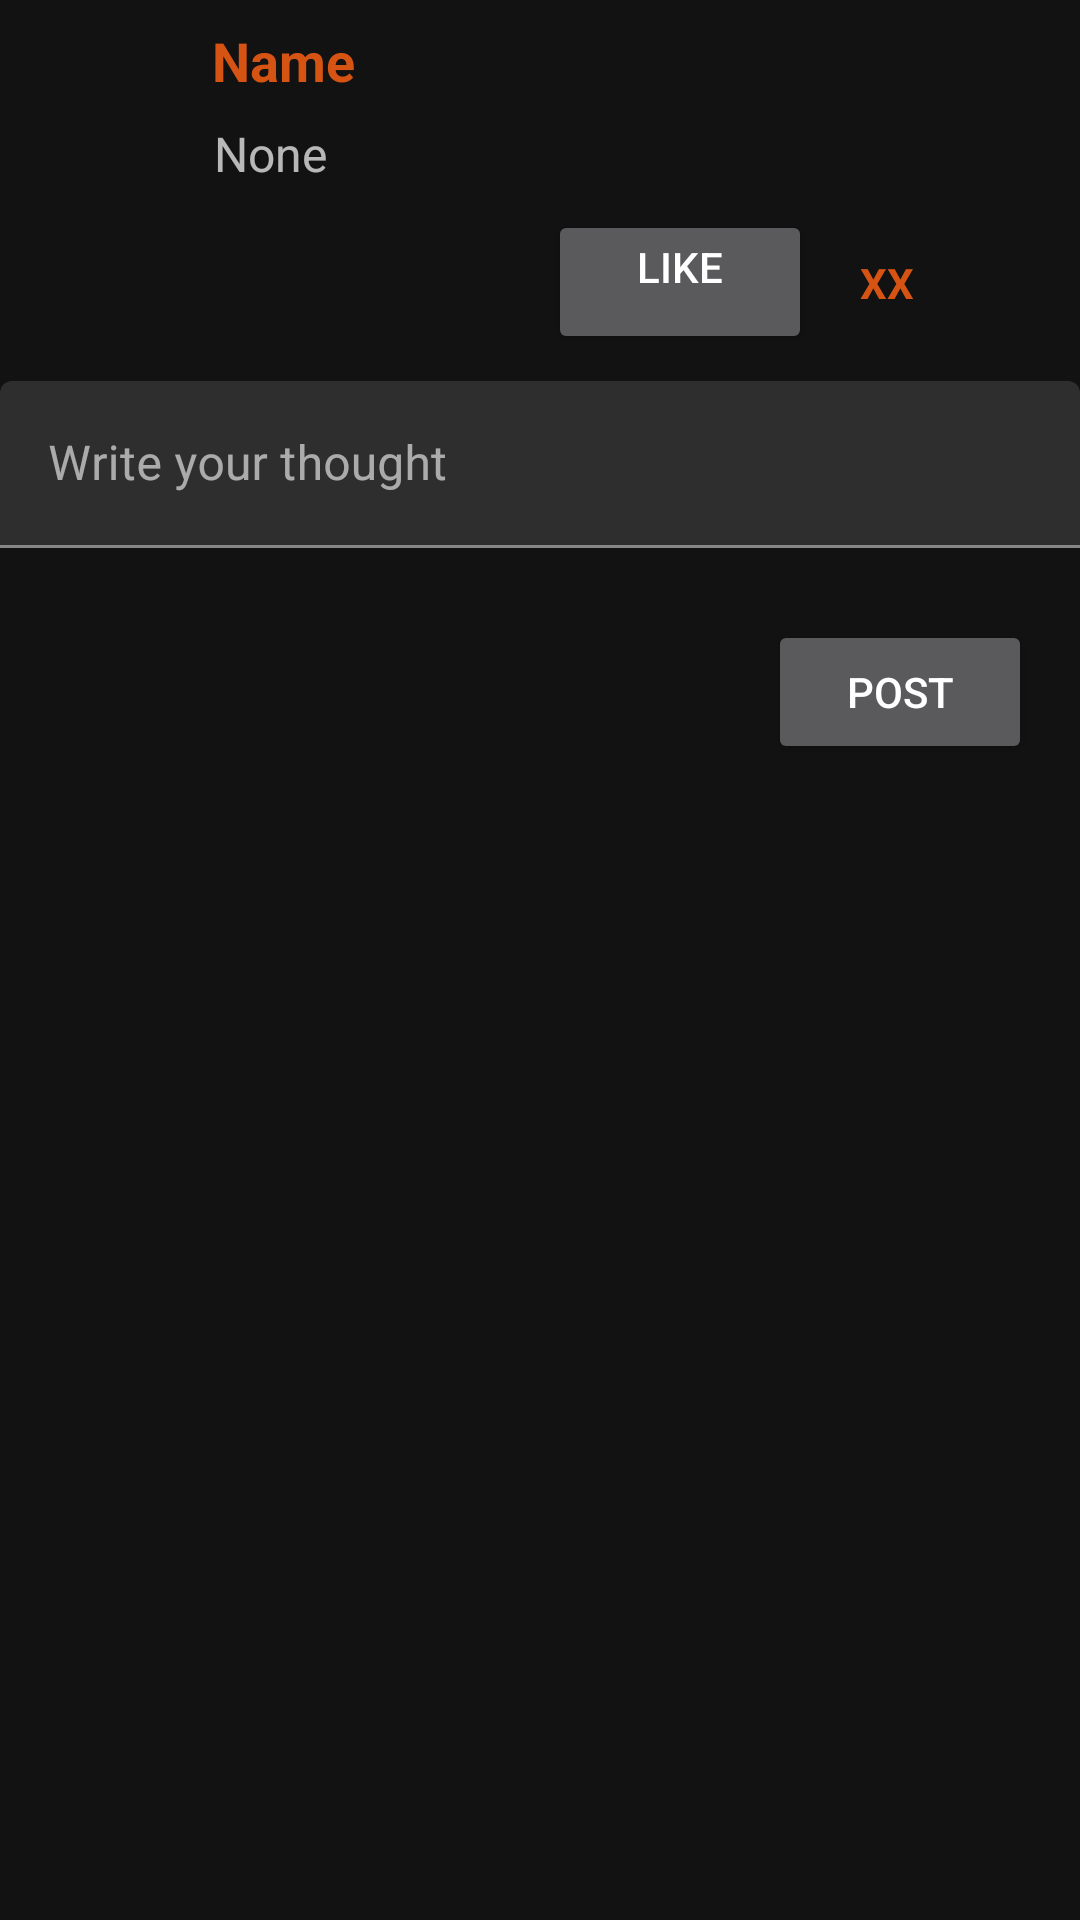

This screen was rendered from an Android layout file. Write that file and the resources it references.
<!-- AndroidManifest.xml: application theme Theme.AndroidProjetKnackISEN -->
<!-- res/layout/activity_add_comment.xml -->
<?xml version="1.0" encoding="utf-8"?>
<androidx.constraintlayout.widget.ConstraintLayout xmlns:android="http://schemas.android.com/apk/res/android"
    xmlns:app="http://schemas.android.com/apk/res-auto"
    xmlns:tools="http://schemas.android.com/tools"
    android:layout_width="match_parent"
    android:layout_height="match_parent"
    tools:context=".AddCommentActivity">

    <androidx.constraintlayout.widget.ConstraintLayout
        android:id="@+id/linearLayout3"
        android:layout_width="match_parent"
        android:layout_height="126dp"
        android:orientation="vertical"
        app:layout_constraintEnd_toEndOf="parent"
        app:layout_constraintStart_toStartOf="parent"
        app:layout_constraintTop_toTopOf="parent">


        <ImageView
            android:id="@+id/imagePostView"
            android:layout_width="50dp"
            android:layout_height="50dp"
            android:layout_marginStart="8dp"
            android:layout_marginTop="8dp"
            android:contentDescription="img"
            app:layout_constraintStart_toStartOf="parent"
            app:layout_constraintTop_toTopOf="parent"
            app:srcCompat="@drawable/hotdog"
            tools:layout_conversion_absoluteHeight="40dp"
            tools:layout_conversion_absoluteWidth="40dp"
            tools:srcCompat="@drawable/hotdog" />


        <TextView
            android:id="@+id/nameUserPostView"
            android:layout_width="wrap_content"
            android:layout_height="wrap_content"
            android:text="Name"
            android:textColor="@color/sausage_orange"
            android:textSize="18sp"
            android:textStyle="bold"
            app:layout_constraintEnd_toEndOf="parent"
            app:layout_constraintHorizontal_bias="0.05"
            app:layout_constraintStart_toEndOf="@+id/imagePostView"
            app:layout_constraintTop_toTopOf="@+id/imagePostView"
            tools:layout_conversion_absoluteHeight="20dp"
            tools:layout_conversion_absoluteWidth="40dp" />


        <TextView
            android:id="@+id/contentPostView"
            android:layout_width="wrap_content"
            android:layout_height="wrap_content"
            android:layout_marginTop="8dp"
            android:text="None"
            android:textSize="16sp"
            app:layout_constraintEnd_toEndOf="parent"
            app:layout_constraintHorizontal_bias="0.05"
            app:layout_constraintStart_toEndOf="@+id/imagePostView"
            app:layout_constraintTop_toBottomOf="@+id/nameUserPostView"
            tools:layout_conversion_absoluteHeight="19dp"
            tools:layout_conversion_absoluteWidth="362dp" />


        <Button
            android:id="@+id/commentButton"
            android:layout_width="wrap_content"
            android:layout_height="wrap_content"
            android:layout_marginTop="8dp"
            android:layout_marginBottom="8dp"
            android:paddingLeft="0dp"
            android:paddingTop="0dp"
            android:paddingRight="0dp"
            android:text="Comment"
            android:textSize="14sp"
            android:visibility="invisible"
            app:layout_constraintBottom_toBottomOf="parent"
            app:layout_constraintStart_toStartOf="@+id/nameUserPostView"
            app:layout_constraintTop_toBottomOf="@+id/contentPostView"
            tools:layout_conversion_absoluteHeight="48dp"
            tools:layout_conversion_absoluteWidth="114dp" />

        <Button
            android:id="@+id/likeButton"
            android:layout_width="wrap_content"
            android:layout_height="wrap_content"
            android:layout_marginStart="24dp"
            android:paddingLeft="0dp"
            android:paddingTop="0dp"
            android:paddingRight="0dp"
            android:text="Like"
            app:layout_constraintStart_toEndOf="@+id/commentButton"
            app:layout_constraintTop_toTopOf="@+id/commentButton"
            tools:layout_conversion_absoluteHeight="48dp"
            tools:layout_conversion_absoluteWidth="102dp" />

        <TextView
            android:id="@+id/likesCount"
            android:layout_width="wrap_content"
            android:layout_height="wrap_content"
            android:layout_marginStart="16dp"
            android:text="XX"
            android:textColor="@color/sausage_orange"
            android:textStyle="bold"
            app:layout_constraintBottom_toBottomOf="@+id/likeButton"
            app:layout_constraintStart_toEndOf="@+id/likeButton"
            app:layout_constraintTop_toTopOf="@+id/likeButton"
            tools:layout_conversion_absoluteHeight="19dp"
            tools:layout_conversion_absoluteWidth="69dp" />


    </androidx.constraintlayout.widget.ConstraintLayout>

    <Button
        android:id="@+id/postButton"
        android:layout_width="wrap_content"
        android:layout_height="wrap_content"
        android:layout_marginTop="24dp"
        android:layout_marginEnd="16dp"
        android:text="@string/newPostButton"
        app:layout_constraintEnd_toEndOf="parent"
        app:layout_constraintTop_toBottomOf="@+id/commentInput" />

    <com.google.android.material.textfield.TextInputLayout
        android:id="@+id/commentInput"
        android:layout_width="0dp"
        android:layout_height="wrap_content"
        android:layout_marginTop="1dp"
        app:layout_constraintEnd_toEndOf="parent"
        app:layout_constraintStart_toStartOf="parent"
        app:layout_constraintTop_toBottomOf="@+id/linearLayout3">

        <com.google.android.material.textfield.TextInputEditText
            android:id="@+id/commentText"
            android:layout_width="match_parent"
            android:layout_height="wrap_content"
            android:hint="Write your thought" />
    </com.google.android.material.textfield.TextInputLayout>

</androidx.constraintlayout.widget.ConstraintLayout>
<!-- resources referenced by this layout -->
<resources>
  <color name="sausage_orange">#D65413</color>
  <string name="newPostButton">Post</string>
  <style name="Theme.AndroidProjetKnackISEN" parent="Theme.MaterialComponents.NoActionBar">
          
          <item name="colorPrimary">@color/sausage_orange</item>
          <item name="colorPrimaryVariant">@color/sausage_pink_pastel</item>
          <item name="colorOnPrimary">@color/sausage_misty_rose</item>
          
          <item name="colorSecondary">@color/teal_200</item>
          <item name="colorSecondaryVariant">@color/teal_700</item>
          <item name="colorOnSecondary">@color/black</item>
          
          <item name="android:statusBarColor">?attr/colorPrimaryVariant</item>
          
      </style>
  <color name="sausage_misty_rose">#EEE0DD</color>
  <color name="teal_200">#FF03DAC5</color>
  <color name="teal_700">#FF018786</color>
  <color name="black">#FF000000</color>
</resources>
